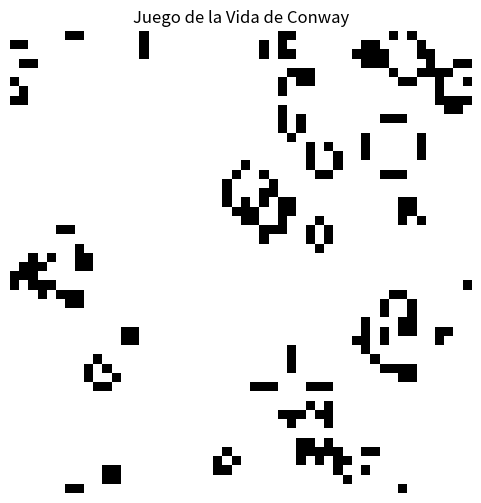

Generate this figure with matplotlib:
# -*- coding: utf-8 -*-
"""
Created on Tue Sep 22 18:24:36 2026

@author: ejaic
"""

import numpy as np
import matplotlib.pyplot as plt
import matplotlib.animation as animation

# 1. Configuración de parámetros
N = 50          
INTERVALO = 100 
grid = np.random.choice([0, 1], size=(N, N), p=[0.8, 0.2])

# 2. Función de actualización
def update(frame, img, grid, N):
    new_grid = grid.copy()
    for i in range(N):
        for j in range(N):
            total = int((
                grid[(i - 1) % N, (j - 1) % N] + grid[(i - 1) % N, j] + grid[(i - 1) % N, (j + 1) % N] +
                grid[i, (j - 1) % N] + grid[i, (j + 1) % N] +
                grid[(i + 1) % N, (j - 1) % N] + grid[(i + 1) % N, j] + grid[(i + 1) % N, (j + 1) % N]
            ))
            if grid[i, j] == 1:
                if (total < 2) or (total > 3):
                    new_grid[i, j] = 0
            else:
                if total == 3:
                    new_grid[i, j] = 1
                    
    img.set_data(new_grid)
    grid[:] = new_grid[:]
    return img,

# 3. Configuración de la figura
fig, ax = plt.subplots(figsize=(6, 6))
img = ax.imshow(grid, cmap='binary', interpolation='nearest')
ax.set_title("Juego de la Vida de Conway")
ax.axis('off')

# 4. Crear la animación
ani = animation.FuncAnimation(
    fig, 
    update, 
    fargs=(img, grid, N), 
    frames=100,          # Número total de fotogramas a guardar en el GIF
    interval=INTERVALO, 
    blit=True
)

# 5. Guardar como archivo GIF
print("Guardando animación GIF...")
ani.save('juego_de_la_vida.gif', writer='pillow', fps=10)
print("¡GIF guardado con éxito como 'juego_de_la_vida.gif'!")

plt.close() # Cierra la figura en lugar de mostrarla en pantalla
